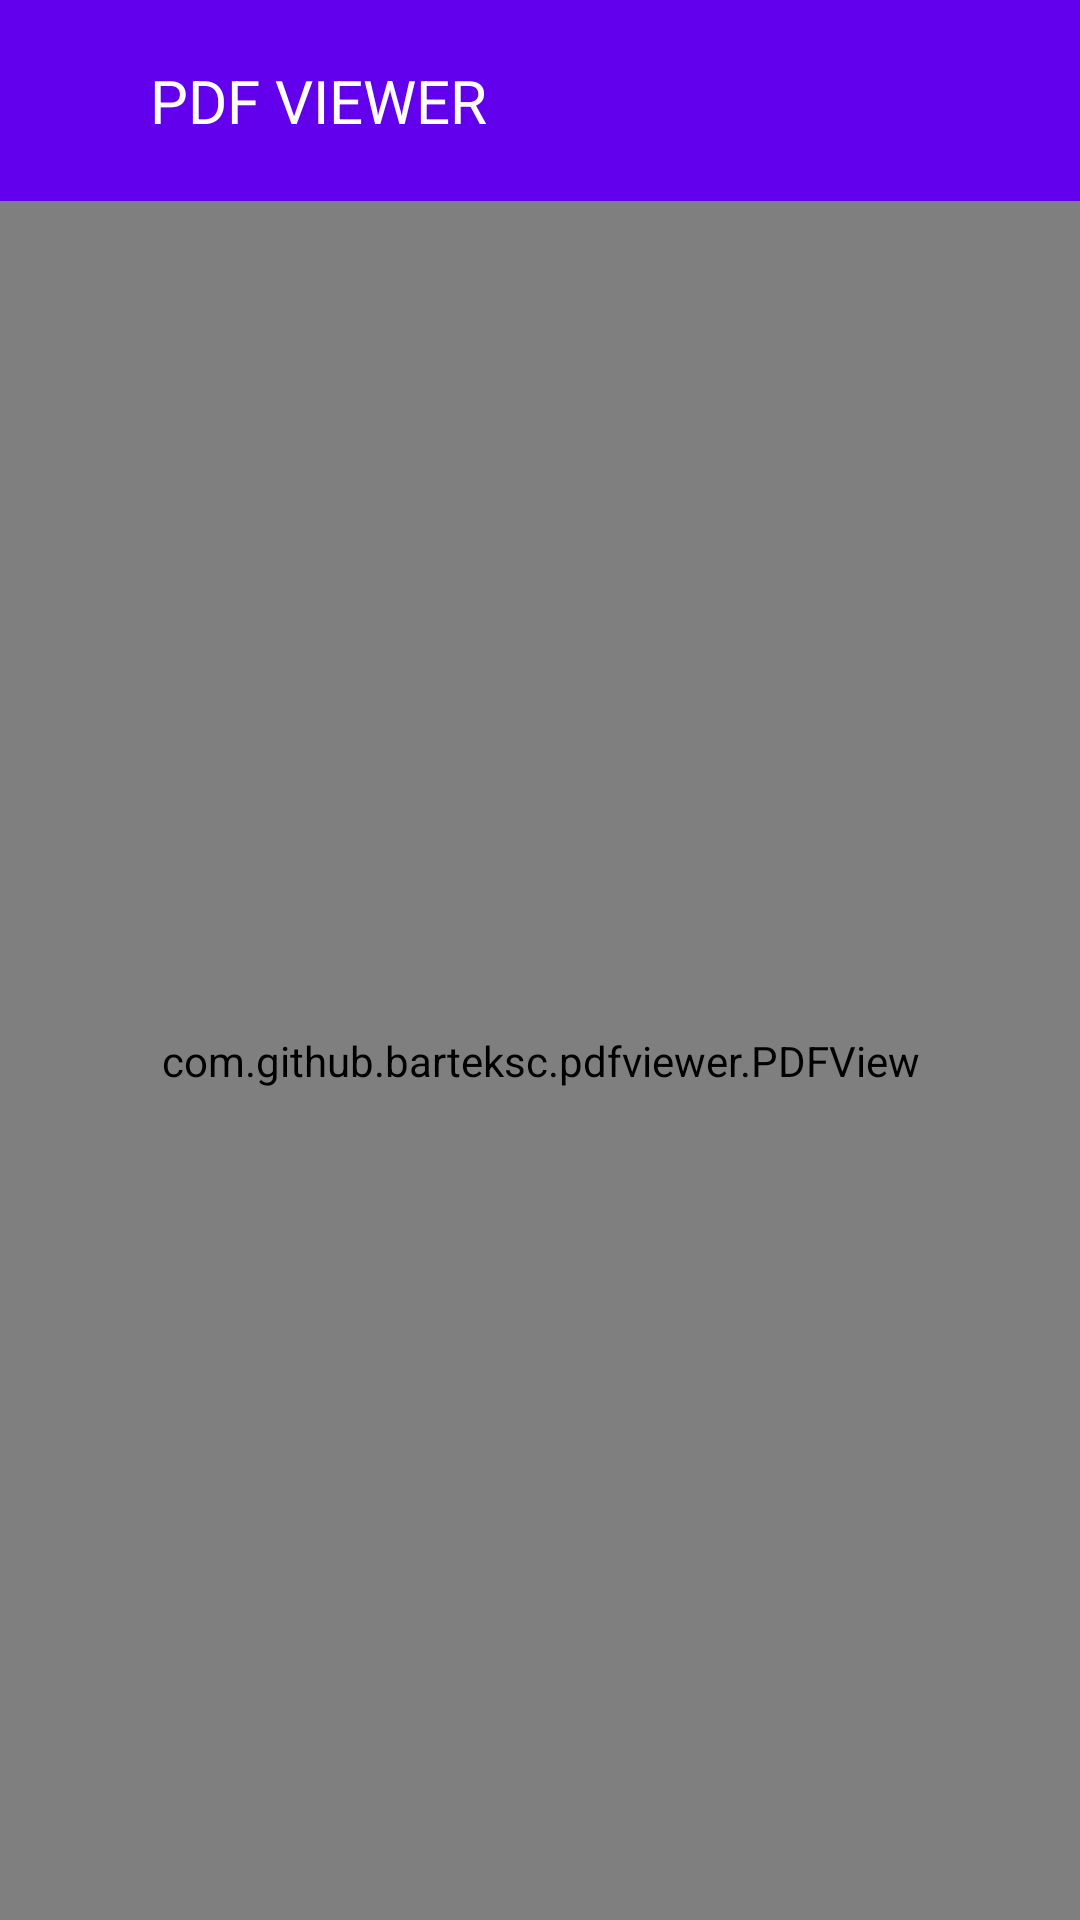

Layout XML and referenced resources for this Android screen:
<!-- AndroidManifest.xml: application theme Theme.RESUME_MAKER_APP -->
<!-- res/layout/activity_create__p_d_f.xml -->
<?xml version="1.0" encoding="utf-8"?>

<LinearLayout xmlns:android="http://schemas.android.com/apk/res/android"
    xmlns:app="http://schemas.android.com/apk/res-auto"
    xmlns:tools="http://schemas.android.com/tools"
    android:layout_width="match_parent"
    android:layout_height="match_parent"
    tools:context=".Create_PDF"
    android:orientation="vertical">
    <include layout="@layout/download_bar"/>

    <com.github.barteksc.pdfviewer.PDFView
        android:id="@+id/pdfView"
        android:layout_width="match_parent"
        android:layout_height="match_parent"
        android:padding="10sp"
        />

</LinearLayout>
<!-- res/layout/download_bar.xml (included above) -->
<?xml version="1.0" encoding="utf-8"?>

<RelativeLayout xmlns:android="http://schemas.android.com/apk/res/android"
    android:layout_width="wrap_content" android:layout_height="wrap_content"
    android:background="@color/purple_500">

    <RelativeLayout
        android:layout_width="wrap_content"
        android:layout_height="wrap_content">
        <ImageView
            android:id="@+id/back_btn"
            android:layout_width="wrap_content"
            android:layout_height="wrap_content"
            android:layout_centerVertical="true"
            android:paddingLeft="10sp"
            android:src="@drawable/back_button"/>

        <TextView
            android:layout_width="wrap_content"
            android:layout_height="wrap_content"
            android:padding="20sp"
            android:layout_marginStart="30sp"
            android:text="PDF VIEWER"
            android:textColor="@color/white"
            android:textSize="20sp"
            android:layout_marginLeft="30sp" />

        <ImageView
            android:id="@+id/download"
            android:layout_width="wrap_content"
            android:layout_height="wrap_content"
            android:src="@drawable/download_button"
            android:layout_centerVertical="true"
            android:layout_alignParentEnd="true"
            android:paddingRight="10sp"
            android:layout_alignParentRight="true" />
</RelativeLayout>
</RelativeLayout>
<!-- resources referenced by this layout -->
<resources>
  <color name="purple_500">#FF6200EE</color>
  <color name="white">#FFFFFFFF</color>
  <style name="Theme.RESUME_MAKER_APP" parent="Theme.MaterialComponents.DayNight.NoActionBar">
          
          <item name="colorPrimary">@color/purple_500</item>
          <item name="colorPrimaryVariant">@color/purple_700</item>
          <item name="colorOnPrimary">@color/white</item>
          
          <item name="colorSecondary">@color/teal_200</item>
          <item name="colorSecondaryVariant">@color/teal_700</item>
          <item name="colorOnSecondary">@color/black</item>
          
          <item name="android:statusBarColor" tools:targetApi="l">?attr/colorPrimaryVariant</item>
          
      </style>
  <color name="purple_700">#FF3700B3</color>
  <color name="teal_200">#FF03DAC5</color>
  <color name="teal_700">#FF018786</color>
  <color name="black">#FF000000</color>
</resources>
